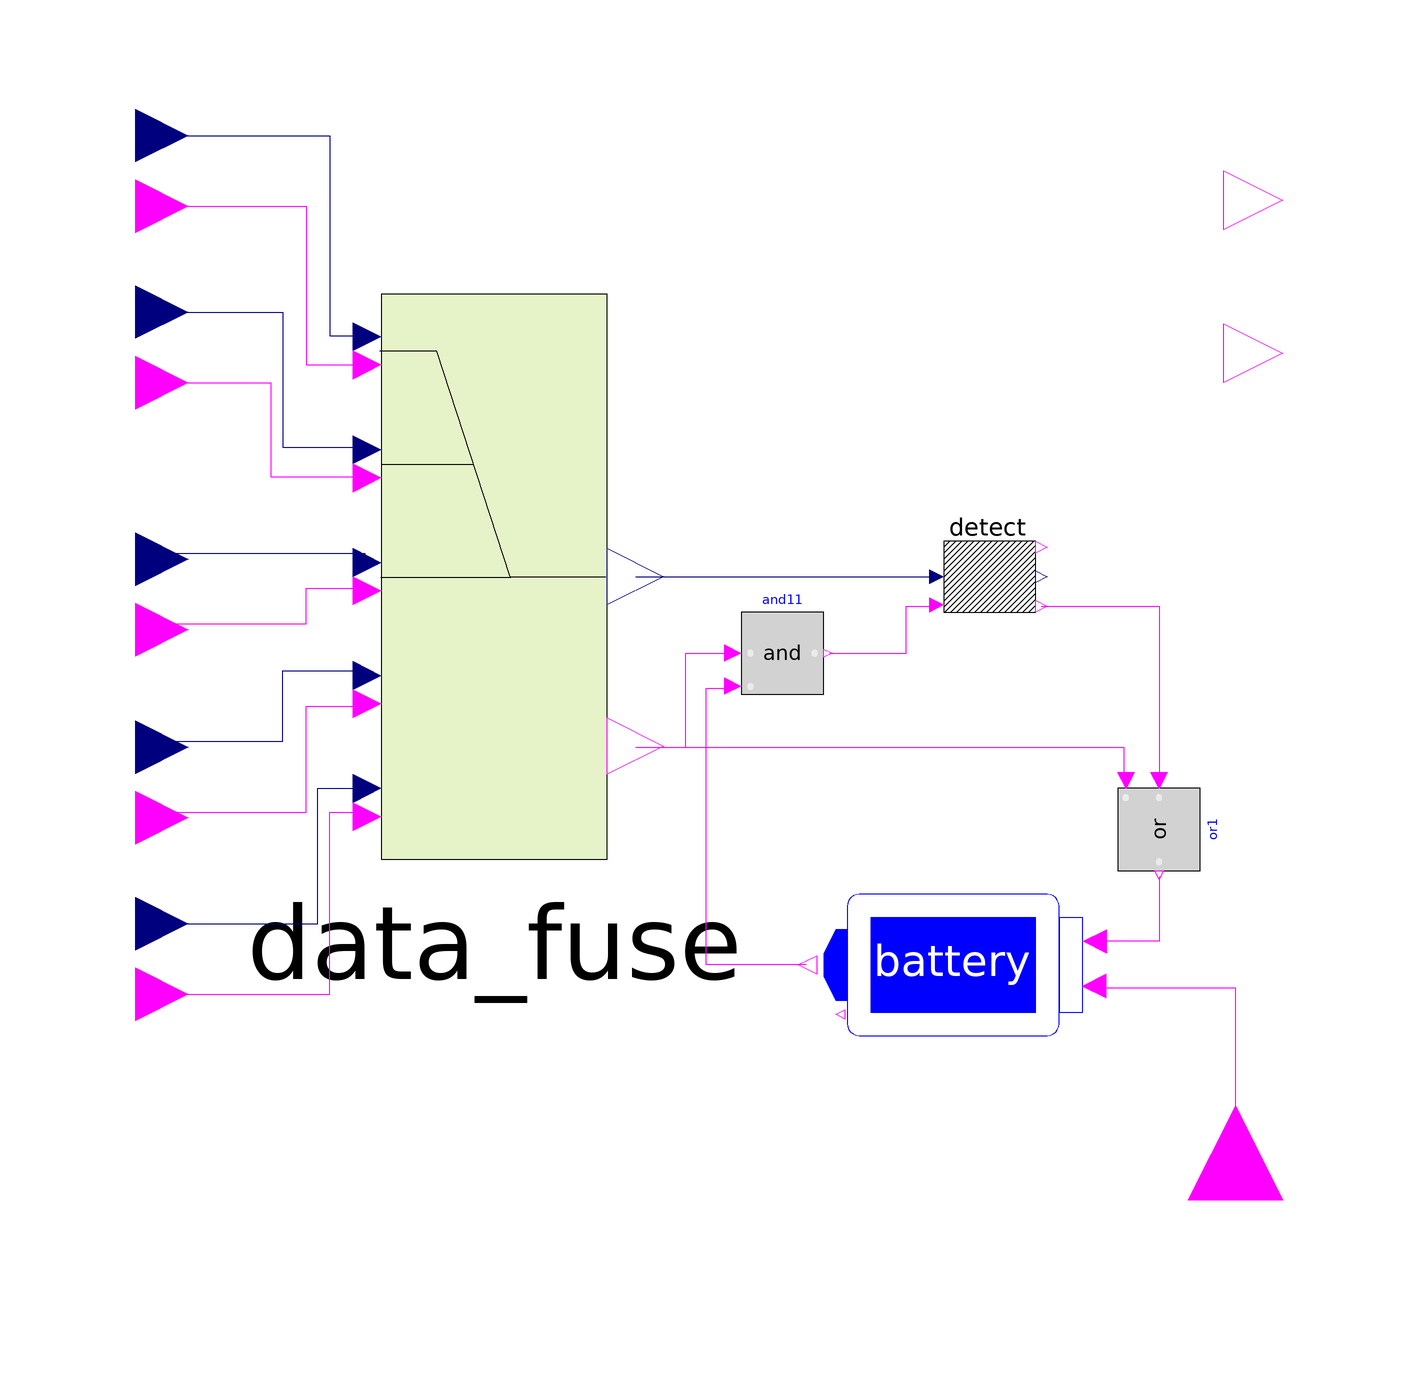

This picture is the connection diagram that the Modelica source below describes through its graphical annotations.

model CentralHub
  Modelica.Blocks.Interfaces.RealInput oximeter_risk_pct annotation(
    Placement(visible = true, transformation(origin = {-109, 81}, extent = {{-9, -9}, {9, 9}}, rotation = 0), iconTransformation(origin = {-84, -106}, extent = {{-6, -6}, {6, 6}}, rotation = 90)));
  Detect detect annotation(
    Placement(visible = true, transformation(origin = {36, 6}, extent = {{-10, -10}, {10, 10}}, rotation = 0)));
  Modelica.Blocks.Interfaces.BooleanInput oximeter_sig_transfered annotation(
    Placement(visible = true, transformation(origin = {-109, 69}, extent = {{-9, -9}, {9, 9}}, rotation = 0), iconTransformation(origin = {-98, -106}, extent = {{-6, 6}, {6, -6}}, rotation = 90)));
  Battery battery annotation(
    Placement(visible = true, transformation(origin = {30, -60}, extent = {{-20, -20}, {20, 20}}, rotation = 0)));
  Modelica.Blocks.Logical.And and11 annotation(
    Placement(visible = true, transformation(origin = {1, -7}, extent = {{-7, -7}, {7, 7}}, rotation = 0)));
  Modelica.Blocks.Interfaces.BooleanInput recharge annotation(
    Placement(visible = true, transformation(origin = {78, -100}, extent = {{-16, -16}, {16, 16}}, rotation = 90), iconTransformation(origin = {62, 8}, extent = {{6, -6}, {-6, 6}}, rotation = 0)));
  Modelica.Blocks.Interfaces.BooleanOutput sig_emergency annotation(
    Placement(visible = true, transformation(origin = {86, 70}, extent = {{-10, -10}, {10, 10}}, rotation = 0), iconTransformation(origin = {0, 62}, extent = {{-6, -6}, {6, 6}}, rotation = 90)));
  Modelica.Blocks.Interfaces.BooleanOutput sig_processed annotation(
    Placement(visible = true, transformation(origin = {86, 44}, extent = {{-10, -10}, {10, 10}}, rotation = 0), iconTransformation(origin = {62, -8}, extent = {{6, -6}, {-6, 6}}, rotation = 180)));
  Modelica.Blocks.Interfaces.BooleanInput temperature_sig_transfered annotation(
    Placement(visible = true, transformation(origin = {-109, 39}, extent = {{-9, -9}, {9, 9}}, rotation = 0), iconTransformation(origin = {84, -106}, extent = {{-6, 6}, {6, -6}}, rotation = 90)));
  Modelica.Blocks.Interfaces.RealInput temperature_risk_pct annotation(
    Placement(visible = true, transformation(origin = {-109, 51}, extent = {{-9, -9}, {9, 9}}, rotation = 0), iconTransformation(origin = {98, -106}, extent = {{-6, -6}, {6, 6}}, rotation = 90)));
  Data_fuse data_fuse annotation(
    Placement(visible = true, transformation(origin = {-48, 6}, extent = {{-48, -48}, {48, 48}}, rotation = 0)));
  Modelica.Blocks.Logical.Or or1 annotation(
    Placement(visible = true, transformation(origin = {65, -37}, extent = {{-7, -7}, {7, 7}}, rotation = -90)));
  Modelica.Blocks.Interfaces.RealInput heartRate_risk_pct annotation(
    Placement(visible = true, transformation(origin = {-109, 9}, extent = {{-9, -9}, {9, 9}}, rotation = 0), iconTransformation(origin = {8, -106}, extent = {{-6, -6}, {6, 6}}, rotation = 90)));
  Modelica.Blocks.Interfaces.BooleanInput heartRate_sig_transfered annotation(
    Placement(visible = true, transformation(origin = {-109, -3}, extent = {{-9, -9}, {9, 9}}, rotation = 0), iconTransformation(origin = {-6, -106}, extent = {{-6, 6}, {6, -6}}, rotation = 90)));
  Modelica.Blocks.Interfaces.BooleanInput abps_sig_transfered annotation(
    Placement(visible = true, transformation(origin = {-109, -65}, extent = {{-9, -9}, {9, 9}}, rotation = 0), iconTransformation(origin = {-98, 106}, extent = {{-6, 6}, {6, -6}}, rotation = -90)));
  Modelica.Blocks.Interfaces.RealInput abps_risk_pct annotation(
    Placement(visible = true, transformation(origin = {-109, -53}, extent = {{-9, -9}, {9, 9}}, rotation = 0), iconTransformation(origin = {-84, 106}, extent = {{-6, -6}, {6, 6}}, rotation = -90)));
  Modelica.Blocks.Interfaces.BooleanInput abpd_sig_transfered annotation(
    Placement(visible = true, transformation(origin = {-109, -35}, extent = {{-9, -9}, {9, 9}}, rotation = 0), iconTransformation(origin = {84, 106}, extent = {{-6, 6}, {6, -6}}, rotation = -90)));
  Modelica.Blocks.Interfaces.RealInput abpd_risk_pct annotation(
    Placement(visible = true, transformation(origin = {-109, -23}, extent = {{-9, -9}, {9, 9}}, rotation = 0), iconTransformation(origin = {98, 106}, extent = {{-6, -6}, {6, 6}}, rotation = -90)));
equation
  sig_emergency = detect.emergency;
  sig_processed = detect.sig_detected;
  connect(recharge, battery.recharge) annotation(
    Line(points = {{78, -100}, {78, -64}, {54, -64}}, color = {255, 0, 255}));
  connect(battery.SIG_BATTERY_ON, and11.u2) annotation(
    Line(points = {{5, -60}, {-12, -60}, {-12, -13}, {-7, -13}}, color = {255, 0, 255}));
  connect(and11.y, detect.signal) annotation(
    Line(points = {{9, -7}, {22, -7}, {22, 1}, {27, 1}}, color = {255, 0, 255}));
  connect(oximeter_risk_pct, data_fuse.oximeter) annotation(
    Line(points = {{-109, 81}, {-76, 81}, {-76, 47}, {-70, 47}}, color = {0, 0, 127}));
  connect(oximeter_sig_transfered, data_fuse.sig_oximeter) annotation(
    Line(points = {{-109, 69}, {-80, 69}, {-80, 42}, {-70, 42}}, color = {255, 0, 255}));
  connect(temperature_risk_pct, data_fuse.temperature) annotation(
    Line(points = {{-109, 51}, {-84, 51}, {-84, 28}, {-70, 28}}, color = {0, 0, 127}));
  connect(temperature_sig_transfered, data_fuse.sig_temperature) annotation(
    Line(points = {{-109, 39}, {-86, 39}, {-86, 23}, {-70, 23}}, color = {255, 0, 255}));
  connect(data_fuse.overall_risk, detect.risk) annotation(
    Line(points = {{-24, 6}, {27, 6}}, color = {0, 0, 127}));
  connect(data_fuse.sig_data_fused, and11.u1) annotation(
    Line(points = {{-24, -23}, {-15.5, -23}, {-15.5, -7}, {-7, -7}}, color = {255, 0, 255}));
  connect(detect.sig_detected, or1.u1) annotation(
    Line(points = {{45, 1}, {65, 1}, {65, -29}}, color = {255, 0, 255}));
  connect(data_fuse.sig_data_fused, or1.u2) annotation(
    Line(points = {{-24, -23}, {59, -23}, {59, -29}}, color = {255, 0, 255}));
  connect(or1.y, battery.u) annotation(
    Line(points = {{65, -45}, {65, -56}, {54, -56}}, color = {255, 0, 255}));
  connect(heartRate_risk_pct, data_fuse.heartRate) annotation(
    Line(points = {{-108, 10}, {-70, 10}, {-70, 8}}, color = {0, 0, 127}));
  connect(heartRate_sig_transfered, data_fuse.sig_heartRate) annotation(
    Line(points = {{-108, -2}, {-80, -2}, {-80, 4}, {-70, 4}}, color = {255, 0, 255}));
  connect(abpd_risk_pct, data_fuse.abpd) annotation(
    Line(points = {{-108, -22}, {-84, -22}, {-84, -10}, {-70, -10}}, color = {0, 0, 127}));
  connect(abpd_sig_transfered, data_fuse.sig_abpd) annotation(
    Line(points = {{-108, -34}, {-80, -34}, {-80, -16}, {-70, -16}}, color = {255, 0, 255}));
  connect(abps_risk_pct, data_fuse.abps) annotation(
    Line(points = {{-109, -53}, {-78, -53}, {-78, -30}, {-70, -30}}, color = {0, 0, 127}));
  connect(abps_sig_transfered, data_fuse.sig_abps) annotation(
    Line(points = {{-109, -65}, {-76, -65}, {-76, -34}, {-70, -34}}, color = {255, 0, 255}));
  annotation(
    uses(Modelica(version = "4.0.0")),
    Icon(graphics = {Ellipse(lineColor = {255, 255, 255}, fillColor = {0, 170, 0}, fillPattern = FillPattern.Solid, extent = {{-54, 56}, {54, -56}}), Ellipse(origin = {-90, -90}, lineColor = {255, 255, 255}, fillColor = {0, 170, 0}, fillPattern = FillPattern.Solid, extent = {{-10, 10}, {10, -10}}), Ellipse(origin = {0, -90}, lineColor = {255, 255, 255}, fillColor = {0, 170, 0}, fillPattern = FillPattern.Solid, extent = {{-10, 10}, {10, -10}}), Ellipse(origin = {90, -90}, lineColor = {255, 255, 255}, fillColor = {0, 170, 0}, fillPattern = FillPattern.Solid, extent = {{-10, 10}, {10, -10}}), Ellipse(origin = {-90, 90}, lineColor = {255, 255, 255}, fillColor = {0, 170, 0}, fillPattern = FillPattern.Solid, extent = {{-10, 10}, {10, -10}}), Rectangle(origin = {0, -70}, fillColor = {0, 170, 0}, pattern = LinePattern.None, fillPattern = FillPattern.Solid, extent = {{-2, 16}, {2, -16}}), Text(origin = {2, 1}, rotation = 180, lineColor = {255, 255, 255}, extent = {{-48, 27}, {48, -27}}, textString = "%name"), Ellipse(origin = {90, 90}, lineColor = {255, 255, 255}, fillColor = {0, 170, 0}, fillPattern = FillPattern.Solid, extent = {{-10, 10}, {10, -10}}), Polygon(origin = {-57, -58}, fillColor = {0, 170, 0}, pattern = LinePattern.None, fillPattern = FillPattern.Solid, points = {{23, 32}, {-17, 4}, {-31, -26}, {-29, -28}, {-9, 0}, {29, 22}, {29, 22}, {23, 32}}), Polygon(origin = {61, -61}, fillColor = {0, 170, 0}, pattern = LinePattern.None, fillPattern = FillPattern.Solid, points = {{-19, 31}, {11, 9}, {29, -25}, {25, -27}, {5, 5}, {-27, 23}, {-27, 23}, {-19, 27}, {-19, 31}}), Polygon(origin = {-60, 63}, fillColor = {0, 170, 0}, pattern = LinePattern.None, fillPattern = FillPattern.Solid, points = {{18, -31}, {-14, -5}, {-30, 23}, {-26, 25}, {-10, 1}, {26, -23}, {26, -23}, {18, -31}}), Polygon(origin = {62, 59}, fillColor = {0, 170, 0}, pattern = LinePattern.None, fillPattern = FillPattern.Solid, points = {{-22, -27}, {14, -1}, {26, 25}, {24, 27}, {10, 5}, {-28, -19}, {-28, -21}, {-22, -27}})}),
  Diagram,
  version = "");
end CentralHub;